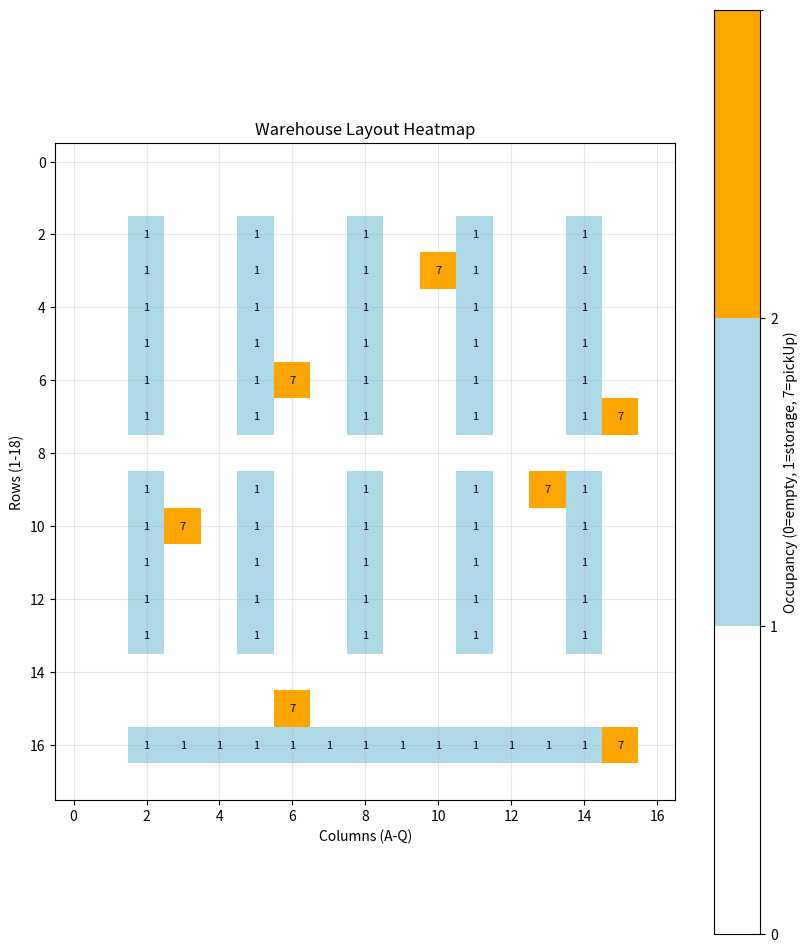

This chart was generated by the following Python code:
from cmath import inf
import heapq
import itertools
import matplotlib.pyplot as plt
import matplotlib.colors as mcolors
import numpy as np

W, H = 17, 18

# 0 = free, 1 = obstacle
grid = [[0]*W for _ in range(H)]

    
for x in range(2, 15, 3):
    for y in range(2, 14):
        grid[y][x] = 1

# Add shelves
for a in range(2,15):
    grid[8][a] = 0
    grid[16][a] = 1
    
start = (0,0) # Starting point 
items = [(13, 9), (3,10), (10, 3), (6, 6), (6, 15), (15,7), (15,16)] # Items

# visualize items in grid
for x, y in items:
    grid[y][x] = 7

matrix = np.array(grid)
print("Matrix shape:", matrix.shape)
print(matrix)

def heuristic(a, b):
    return abs(a[0]-b[0]) + abs(a[1]-b[1])


def neighbors(node):
    x, y = node
    for nx, ny in [(x+1,y),(x-1,y),(x,y+1),(x,y-1)]:
        if 0 <= nx < W and 0 <= ny < H:
            if grid[ny][nx] != 1:
                yield (nx, ny)


def astar(start, goal):
    pq = [(0, start)]
    g = {start: 0}
    parent = {}

    while pq:
        _, current = heapq.heappop(pq)

        if current == goal:
            return g[goal]

        for nb in neighbors(current):
            new_cost = g[current] + 1
            if nb not in g or new_cost < g[nb]:
                g[nb] = new_cost
                f = new_cost + heuristic(nb, goal)
                heapq.heappush(pq, (f, nb))

    return -1


# Distance matrix
points = [start] + items
dist = {(a,b): astar(a,b) for a in points for b in points if a != b}


# TSP
best_order = None
min_total = float(inf)

for perm in itertools.permutations(items):
    total = 0
    curr = start
    for p in perm:
        total += dist[(curr, p)]
        curr = p
    if total < min_total:
        min_total = total
        best_order = perm
    
# for m in dist:
#      print(m)

print("\nOptimal Order:", best_order)
print("Total Distance:", min_total)

# Define colors for vaules
colors = ['white', 'lightblue', 'orange'] # 0=empty, 1=sotrage, 7=pickUp
bins = 3 # one bin for possible value
cmap = mcolors.ListedColormap(colors[:bins])
bounds = np.arange(bins + 1)
norm = mcolors.BoundaryNorm(bounds, cmap.N)

plt.figure(figsize=(10, 12))
im = plt.imshow(matrix, cmap=cmap, norm=norm, interpolation='none')
plt.colorbar(im, ticks=bounds[:-1], boundaries=bounds, label='Occupancy (0=empty, 1=storage, 7=pickUp)')
plt.title('Warehouse Layout Heatmap')
plt.xlabel('Columns (A-Q)')
plt.ylabel('Rows (1-18)')
plt.grid(True, alpha=0.3)
for i in range(matrix.shape[0]):
    for j in range(matrix.shape[1]):
        val = matrix[i, j]
        if val != 0:
            plt.text(j, i, str(matrix[i,j]), ha='center', va='center', fontsize=8)
plt.show()
